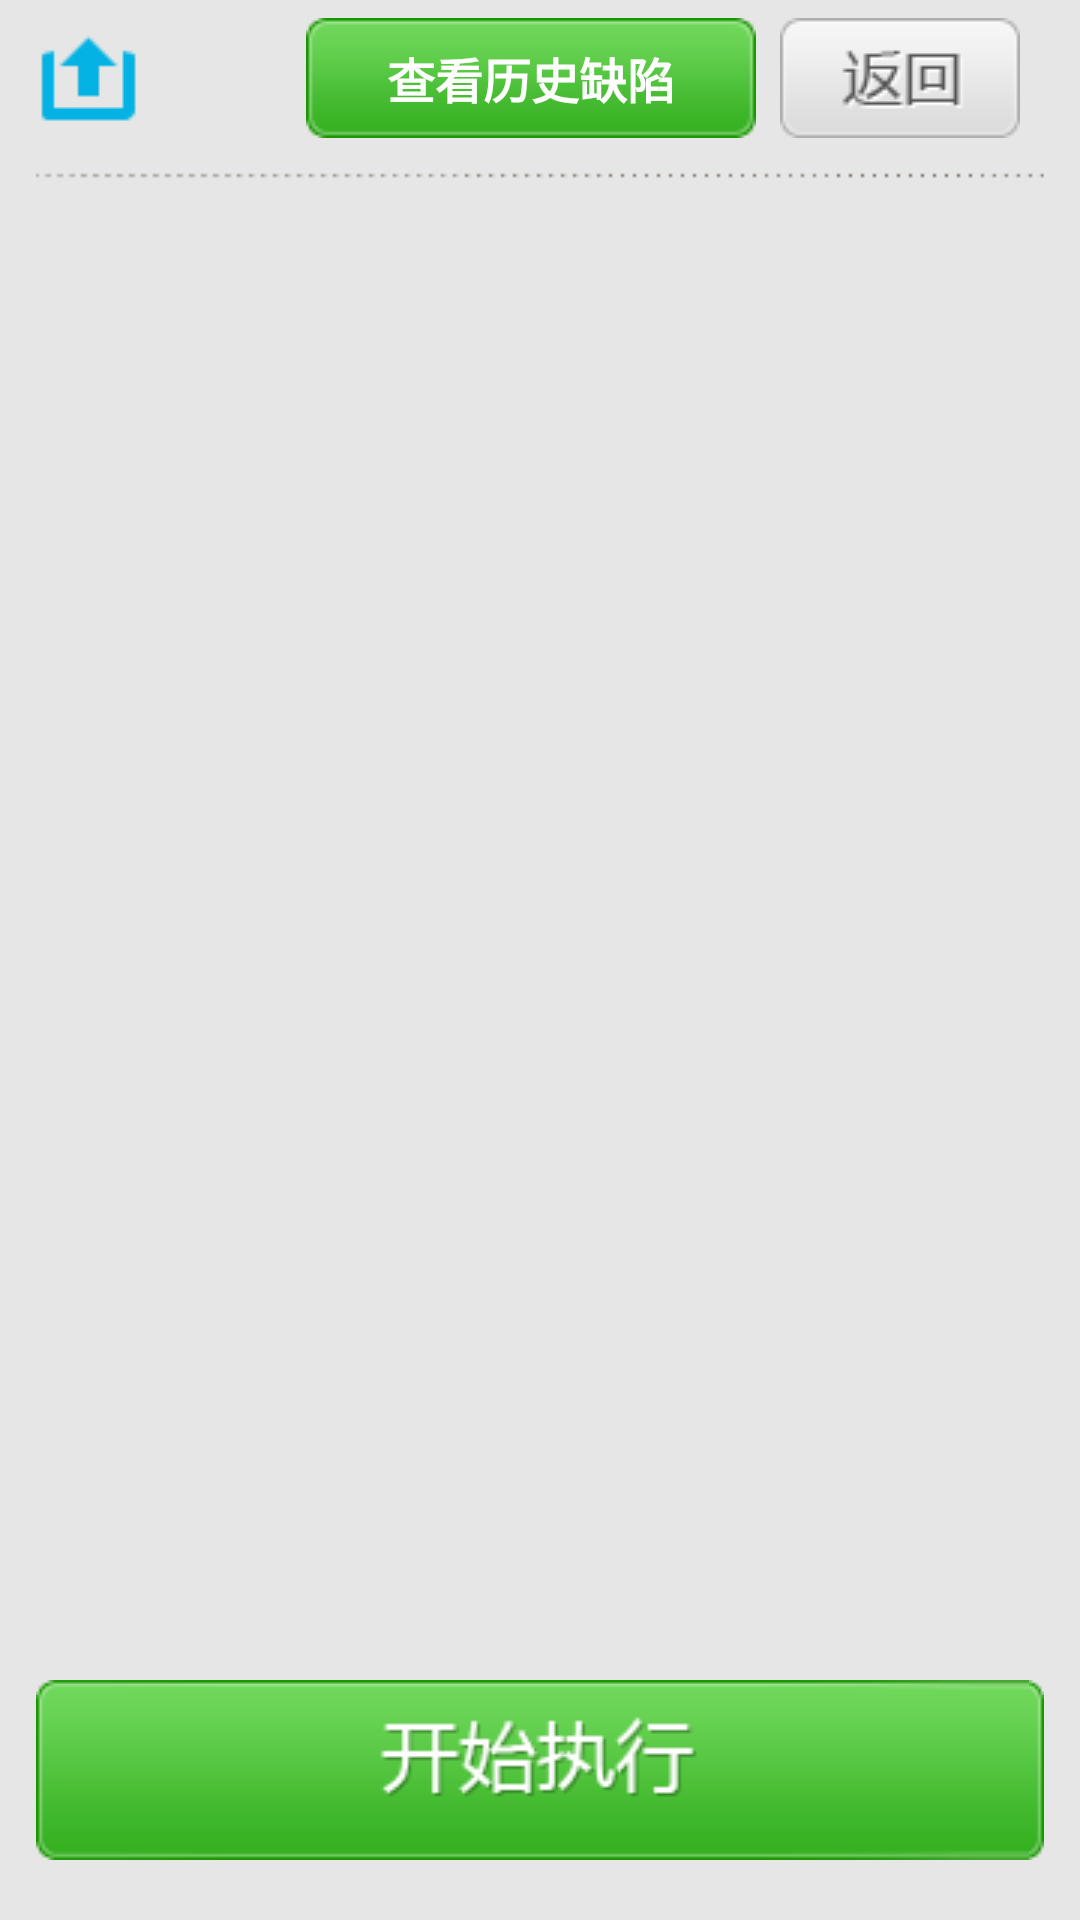

The Android layout XML behind this screen, and the referenced resources:
<!-- AndroidManifest.xml: application theme AppTheme -->
<!-- res/layout/activity_defect_report.xml -->
<?xml version="1.0" encoding="utf-8"?>

<RelativeLayout xmlns:android="http://schemas.android.com/apk/res/android"
    android:layout_width="fill_parent"
    android:layout_height="fill_parent"
    android:background="#E6E6E6"
    android:paddingLeft="12dip"
    android:paddingRight="12dip" >

    <RelativeLayout
        android:id="@+id/title_id"
        android:layout_width="fill_parent"
        android:layout_height="52dip"
        android:background="#E6E6E6" >

        <ImageView
            android:id="@+id/title_icon"
            android:layout_width="wrap_content"
            android:layout_height="match_parent"
            android:src="@drawable/upload_icon" />

        <TextView
            android:id="@+id/title_text"
            android:layout_width="wrap_content"
            android:layout_height="match_parent"
            android:layout_marginLeft="8dip"
            android:layout_toRightOf="@+id/title_icon"
            android:gravity="center"
            android:text=""
            android:textColor="#03B4E0"
            android:textSize="18sp" />

        <Button
            android:id="@+id/title_right"
            android:layout_width="wrap_content"
            android:layout_height="wrap_content"
            android:layout_alignParentRight="true"
            android:layout_centerVertical="true"
            android:layout_marginRight="8dip"
            android:background="@drawable/back_btn"
            android:padding="4dip" />

        <Button
            android:id="@+id/history_btn"
            android:layout_width="wrap_content"
            android:layout_height="wrap_content"
            android:layout_centerVertical="true"
            android:layout_marginRight="8dip"
            android:layout_toLeftOf="@id/title_right"
            android:background="@drawable/green_btn_bg"
            android:padding="4dip"
            android:text="查看历史缺陷"
            android:textColor="#fff"
            android:textSize="16sp"
            android:textStyle="bold" />
    </RelativeLayout>

    <ImageView
        android:id="@+id/xu_line_id"
        android:layout_width="fill_parent"
        android:layout_height="wrap_content"
        android:layout_below="@id/title_id"
        android:layout_marginTop="2dip"
        android:scaleType="centerCrop"
        android:src="@drawable/xu_line" />

    <ImageButton
        android:id="@+id/task_detail_begin_btn"
        android:layout_width="match_parent"
        android:layout_height="60dip"
        android:layout_alignParentBottom="true"
        android:layout_marginBottom="20dip"
        android:background="@drawable/begin_btn_bg"
        android:src="@drawable/begin_img" />

    <ListView
        android:id="@+id/task_detial_list"
        android:layout_width="fill_parent"
        android:layout_height="match_parent"
        android:layout_above="@id/task_detail_begin_btn"
        android:layout_below="@id/xu_line_id"
        android:cacheColorHint="#00000000"
        android:divider="@color/tabview_divider_color"
        android:scrollbars="none"
        android:dividerHeight="1dip"
        android:layout_marginRight="8dip"
        android:layout_marginBottom="10dip"
        android:headerDividersEnabled="false"
        android:listSelector="#00000000" />

</RelativeLayout>
<!-- resources referenced by this layout -->
<resources>
  <color name="tabview_divider_color">#E5E5E5</color>
  <!-- drawable back_btn: png bitmap (drawable-mdpi, 1612 bytes) -->
  <!-- drawable begin_img: png bitmap (drawable-mdpi, 2364 bytes) -->
  <!-- drawable green_btn_bg: png bitmap (drawable-mdpi, 3588 bytes) -->
  <!-- drawable upload_icon: png bitmap (drawable-mdpi, 327 bytes) -->
  <!-- drawable xu_line: png bitmap (drawable-mdpi, 205 bytes) -->
  <style name="AppTheme" parent="AppBaseTheme">
          
      </style>
  <style name="AppBaseTheme" parent="android:Theme.Light">
          
      </style>
</resources>
